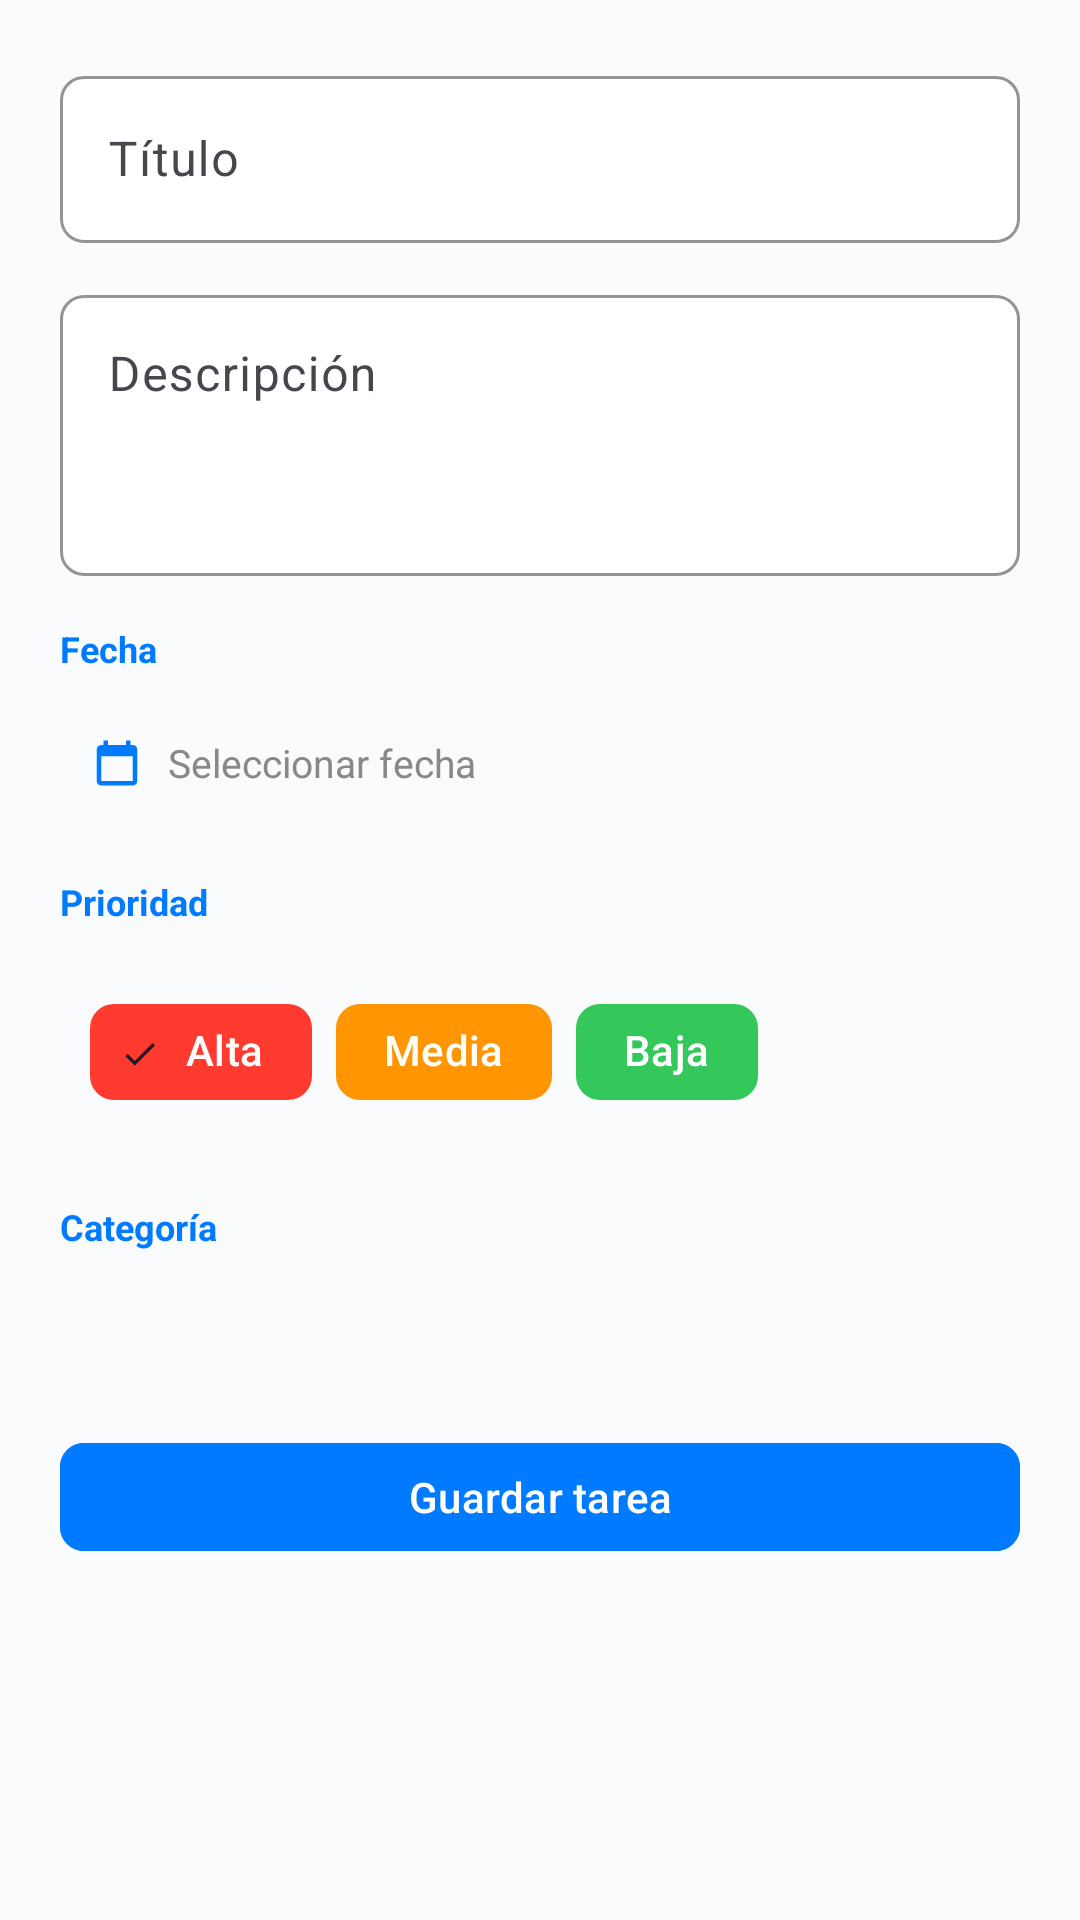

Produce the Android XML layout that renders to this screen, including the resource entries it uses.
<!-- AndroidManifest.xml: application theme Theme.TaskManager -->
<!-- res/layout/fragment_create_task.xml -->
<?xml version="1.0" encoding="utf-8"?>
<ScrollView xmlns:android="http://schemas.android.com/apk/res/android"
    xmlns:app="http://schemas.android.com/apk/res-auto"
    android:layout_width="match_parent"
    android:layout_height="match_parent"
    android:background="@color/background"
    android:fillViewport="true">

    <LinearLayout
        android:layout_width="match_parent"
        android:layout_height="wrap_content"
        android:orientation="vertical"
        android:padding="20dp">

        <com.google.android.material.textfield.TextInputLayout
            style="@style/Widget.Material3.TextInputLayout.OutlinedBox"
            android:layout_width="match_parent"
            android:layout_height="wrap_content"
            android:hint="@string/title"
            app:boxBackgroundColor="@color/surface"
            app:boxCornerRadiusBottomEnd="8dp"
            app:boxCornerRadiusBottomStart="8dp"
            app:boxCornerRadiusTopEnd="8dp"
            app:boxCornerRadiusTopStart="8dp"
            app:boxStrokeColor="@color/divider"
            app:boxStrokeWidth="1dp"
            app:hintTextColor="@color/text_secondary">

            <com.google.android.material.textfield.TextInputEditText
                android:id="@+id/input_title"
                android:layout_width="match_parent"
                android:layout_height="wrap_content"
                android:inputType="textCapSentences"
                android:minHeight="44dp" />
        </com.google.android.material.textfield.TextInputLayout>

        <com.google.android.material.textfield.TextInputLayout
            style="@style/Widget.Material3.TextInputLayout.OutlinedBox"
            android:layout_width="match_parent"
            android:layout_height="wrap_content"
            android:layout_marginTop="12dp"
            android:hint="@string/description"
            app:boxBackgroundColor="@color/surface"
            app:boxCornerRadiusBottomEnd="8dp"
            app:boxCornerRadiusBottomStart="8dp"
            app:boxCornerRadiusTopEnd="8dp"
            app:boxCornerRadiusTopStart="8dp"
            app:boxStrokeColor="@color/divider"
            app:boxStrokeWidth="1dp"
            app:hintTextColor="@color/text_secondary">

            <com.google.android.material.textfield.TextInputEditText
                android:id="@+id/input_description"
                android:layout_width="match_parent"
                android:layout_height="wrap_content"
                android:gravity="top"
                android:inputType="textCapSentences|textMultiLine"
                android:minLines="3" />
        </com.google.android.material.textfield.TextInputLayout>

        <TextView
            android:layout_width="wrap_content"
            android:layout_height="wrap_content"
            android:layout_marginTop="16dp"
            android:text="@string/date"
            android:textColor="@color/primary"
            android:textSize="12sp"
            android:textStyle="bold" />

        <LinearLayout
            android:id="@+id/date_row"
            android:layout_width="match_parent"
            android:layout_height="44dp"
            android:layout_marginTop="8dp"
            android:background="@drawable/bg_input"
            android:gravity="center_vertical"
            android:orientation="horizontal"
            android:paddingHorizontal="10dp">

            <ImageView
                android:layout_width="18dp"
                android:layout_height="18dp"
                android:contentDescription="@null"
                android:src="@drawable/ic_calendar"
                app:tint="@color/primary" />

            <TextView
                android:id="@+id/input_date"
                android:layout_width="wrap_content"
                android:layout_height="wrap_content"
                android:layout_marginStart="8dp"
                android:text="@string/select_date"
                android:textColor="@color/text_secondary"
                android:textSize="13sp" />
        </LinearLayout>

        <TextView
            android:layout_width="wrap_content"
            android:layout_height="wrap_content"
            android:layout_marginTop="16dp"
            android:text="@string/priority"
            android:textColor="@color/primary"
            android:textSize="12sp"
            android:textStyle="bold" />

        <com.google.android.material.chip.ChipGroup
            android:id="@+id/priority_group"
            android:layout_width="match_parent"
            android:layout_height="wrap_content"
            android:layout_marginTop="8dp"
            android:background="@drawable/bg_input"
            android:padding="10dp"
            app:selectionRequired="true"
            app:singleSelection="true">

            <com.google.android.material.chip.Chip
                android:id="@+id/chip_high"
                style="@style/Widget.Material3.Chip.Filter"
                android:layout_width="wrap_content"
                android:layout_height="wrap_content"
                android:checked="true"
                android:text="@string/priority_high"
                android:textColor="@android:color/white"
                app:chipBackgroundColor="@color/priority_high"
                app:chipStrokeWidth="0dp" />

            <com.google.android.material.chip.Chip
                android:id="@+id/chip_medium"
                style="@style/Widget.Material3.Chip.Filter"
                android:layout_width="wrap_content"
                android:layout_height="wrap_content"
                android:text="@string/priority_medium"
                android:textColor="@android:color/white"
                app:chipBackgroundColor="@color/priority_medium"
                app:chipStrokeWidth="0dp" />

            <com.google.android.material.chip.Chip
                android:id="@+id/chip_low"
                style="@style/Widget.Material3.Chip.Filter"
                android:layout_width="wrap_content"
                android:layout_height="wrap_content"
                android:text="@string/priority_low"
                android:textColor="@android:color/white"
                app:chipBackgroundColor="@color/priority_low"
                app:chipStrokeWidth="0dp" />
        </com.google.android.material.chip.ChipGroup>

        <TextView
            android:layout_width="wrap_content"
            android:layout_height="wrap_content"
            android:layout_marginTop="16dp"
            android:text="@string/category"
            android:textColor="@color/primary"
            android:textSize="12sp"
            android:textStyle="bold" />

        <com.google.android.material.chip.ChipGroup
            android:id="@+id/category_group"
            android:layout_width="match_parent"
            android:layout_height="wrap_content"
            android:layout_marginTop="8dp"
            android:background="@drawable/bg_input"
            android:padding="10dp"
            app:selectionRequired="true"
            app:singleSelection="true" />

        <com.google.android.material.button.MaterialButton
            android:id="@+id/button_save"
            android:layout_width="match_parent"
            android:layout_height="44dp"
            android:layout_marginTop="32dp"
            android:backgroundTint="@color/primary"
            android:text="@string/save_task"
            android:textAllCaps="false"
            app:cornerRadius="8dp" />
    </LinearLayout>
</ScrollView>
<!-- resources referenced by this layout -->
<resources>
  <color name="background">#FAFBFC</color>
  <color name="divider">#E5E5E5</color>
  <color name="primary">#007AFF</color>
  <color name="priority_high">#FF3B30</color>
  <color name="priority_low">#34C759</color>
  <color name="priority_medium">#FF9500</color>
  <color name="surface">#FFFFFF</color>
  <color name="text_secondary">#888888</color>
  <!-- drawable ic_calendar (drawable) -->
  <?xml version="1.0" encoding="utf-8"?>
  <vector xmlns:android="http://schemas.android.com/apk/res/android"
      android:width="24dp"
      android:height="24dp"
      android:viewportWidth="24"
      android:viewportHeight="24">
      <path android:fillColor="#007AFF" android:pathData="M19,4h-1V2h-2v2H8V2H6v2H5C3.89,4 3.01,4.9 3.01,6L3,20c0,1.1 0.89,2 2,2h14c1.1,0 2,-0.9 2,-2V6C21,4.9 20.1,4 19,4zM19,20H5V9h14V20z" />
  </vector>
  <string name="category">Categoría</string>
  <string name="date">Fecha</string>
  <string name="description">Descripción</string>
  <string name="priority">Prioridad</string>
  <string name="priority_high">Alta</string>
  <string name="priority_low">Baja</string>
  <string name="priority_medium">Media</string>
  <string name="save_task">Guardar tarea</string>
  <string name="select_date">Seleccionar fecha</string>
  <string name="title">Título</string>
  <style name="Theme.TaskManager" parent="Theme.Material3.Light.NoActionBar">
          <item name="colorPrimary">@color/primary</item>
          <item name="colorPrimaryDark">@color/primary_dark</item>
          <item name="colorSecondary">@color/primary</item>
          <item name="android:statusBarColor">@color/primary</item>
          <item name="android:navigationBarColor">@color/surface</item>
          <item name="android:windowBackground">@color/background</item>
          <item name="android:windowLightStatusBar">false</item>
      </style>
  <color name="primary_dark">#0063D1</color>
</resources>
